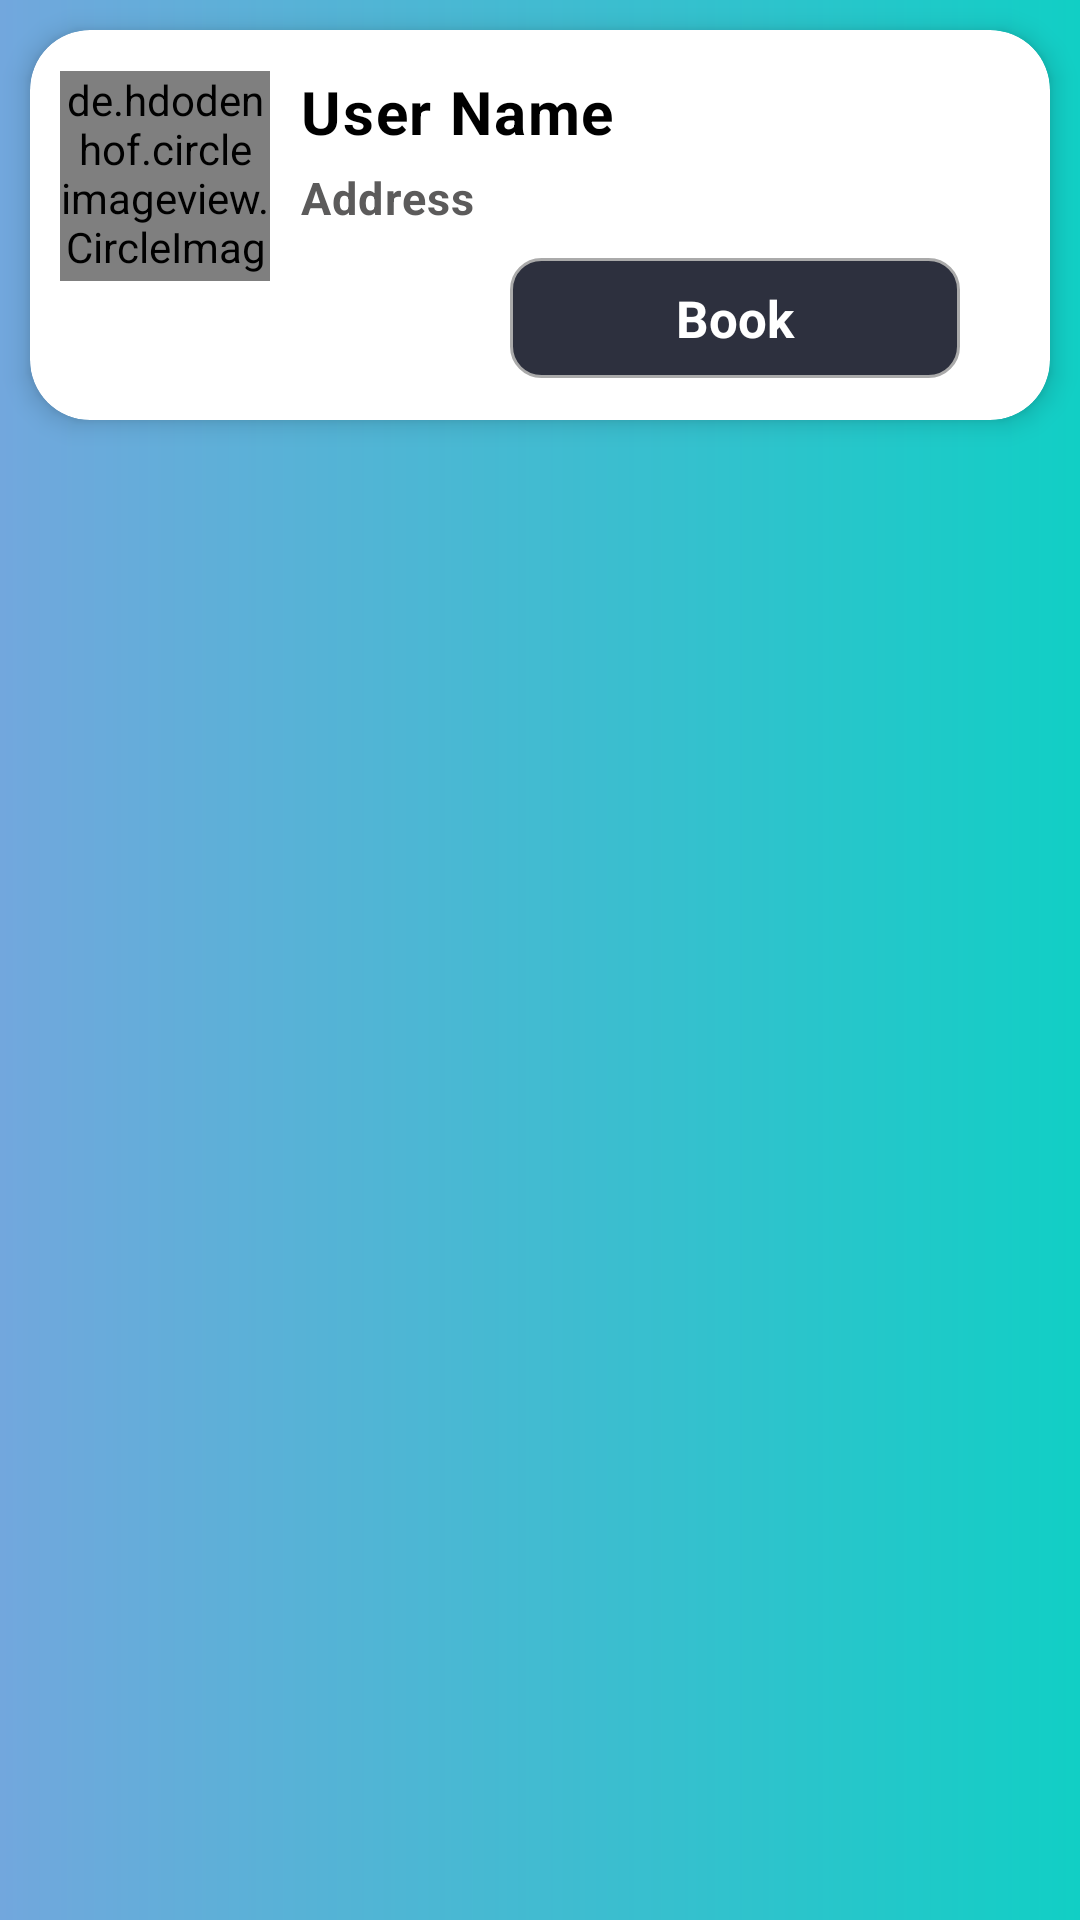

Here is an Android app screen rendered from its layout file. Give the layout XML and the strings, colors and styles it references.
<!-- AndroidManifest.xml: application theme Theme.ServeNep -->
<!-- res/layout/tasker.xml -->
<?xml version="1.0" encoding="utf-8"?>
<LinearLayout xmlns:android="http://schemas.android.com/apk/res/android"
    xmlns:app="http://schemas.android.com/apk/res-auto"
    android:id="@+id/tasker_layout"
    android:layout_width="match_parent"
    android:layout_height="wrap_content"
    android:background="@drawable/background"
    android:orientation="vertical">

    <RelativeLayout
        android:layout_width="match_parent"
        android:layout_height="wrap_content">

        <androidx.cardview.widget.CardView
            android:id="@+id/taskerCard"
            android:layout_width="match_parent"
            android:layout_height="130dp"
            android:layout_margin="10dp"
            app:cardCornerRadius="20dp"
            app:cardElevation="5dp">

            <RelativeLayout
                android:layout_width="match_parent"
                android:layout_height="match_parent"
                android:gravity="center_vertical"
                android:padding="10dp">

                <de.hdodenhof.circleimageview.CircleImageView
                    android:id="@+id/userProfileImage"
                    android:layout_width="70dp"
                    android:layout_height="70dp"
                    android:src="@drawable/person" />

                <TextView
                    android:id="@+id/txtUserName"
                    android:layout_width="wrap_content"
                    android:layout_height="wrap_content"
                    android:layout_marginLeft="10dp"
                    android:layout_toRightOf="@+id/userProfileImage"
                    android:letterSpacing="0.03"
                    android:text="User Name"
                    android:textColor="@color/black"
                    android:textSize="20sp"
                    android:textStyle="bold" />

                <TextView
                    android:id="@+id/txtUserAddress"
                    android:layout_width="wrap_content"
                    android:layout_height="wrap_content"
                    android:layout_below="@+id/txtUserName"
                    android:layout_marginLeft="10dp"
                    android:layout_marginTop="5dp"
                    android:layout_toRightOf="@+id/userProfileImage"
                    android:letterSpacing="0.03"
                    android:text="Address"
                    android:textColor="#5C5B5B"
                    android:textSize="15sp"
                    android:textStyle="bold" />

                <TextView
                    android:id="@+id/btnBookUser"
                    android:layout_width="150dp"
                    android:layout_height="40dp"
                    android:layout_below="@+id/txtUserAddress"
                    android:layout_alignParentRight="true"
                    android:layout_marginTop="10dp"
                    android:layout_marginRight="20dp"
                    android:background="@drawable/custom_inputfield2"
                    android:gravity="center"
                    android:text="Book"
                    android:textColor="#FFFFFF"
                    android:textSize="17sp"
                    android:textStyle="bold" />

                <TextView
                    android:id="@+id/btnViewUserData"
                    android:layout_width="150dp"
                    android:layout_height="40dp"
                    android:layout_below="@+id/txtUserAddress"
                    android:layout_alignParentRight="true"
                    android:layout_marginTop="10dp"
                    android:layout_marginRight="20dp"
                    android:gravity="center"
                    android:text="View User Profile"
                    android:visibility="gone"
                    android:textColor="#224BE1"
                    android:textSize="17sp"
                    android:textStyle="bold" />

            </RelativeLayout>
        </androidx.cardview.widget.CardView>
    </RelativeLayout>

</LinearLayout>
<!-- resources referenced by this layout -->
<resources>
  <color name="black">#FF000000</color>
  <!-- drawable background (drawable) -->
  <?xml version="1.0" encoding="utf-8"?>
  <shape xmlns:android="http://schemas.android.com/apk/res/android"
      android:shape="rectangle">
  
      <gradient android:startColor="#72A7DD" android:endColor="@color/colorAccent" android:type="linear"/>
  
  
  </shape>
  <!-- drawable custom_inputfield2 (drawable) -->
  <?xml version="1.0" encoding="utf-8"?>
  <selector xmlns:android="http://schemas.android.com/apk/res/android">
      <item android:state_enabled="true" android:state_focused="true">
          <shape android:shape="rectangle">
              <solid android:color="#d7f5e7"/>
              <corners android:radius="10dp"/>
              <stroke android:color="#29e3c4" android:width="2dp"/>
          </shape>
      </item>
  
      <item android:state_enabled="true">
          <shape android:shape="rectangle">
              <solid android:color="#2D303E"/>
              <corners android:radius="10dp"/>
              <stroke android:color="@android:color/darker_gray" android:width="1dp"/>
          </shape>
      </item>
  </selector>
  <style name="Theme.ServeNep" parent="Theme.MaterialComponents.DayNight.NoActionBar">
          
          <item name="colorPrimary">@color/purple_500</item>
          <item name="colorPrimaryVariant">@color/purple_700</item>
          <item name="colorOnPrimary">@color/white</item>
          
          <item name="colorSecondary">@color/teal_200</item>
          <item name="colorSecondaryVariant">@color/teal_700</item>
          <item name="colorOnSecondary">@color/black</item>
          
          <item name="android:statusBarColor" tools:targetApi="l">?attr/colorPrimaryVariant</item>
          
      </style>
  <color name="colorAccent">#11CFC5</color>
  <color name="purple_500">#FF6200EE</color>
  <color name="purple_700">#FF3700B3</color>
  <color name="white">#FFFFFFFF</color>
  <color name="teal_200">#FF03DAC5</color>
  <color name="teal_700">#FF018786</color>
</resources>
